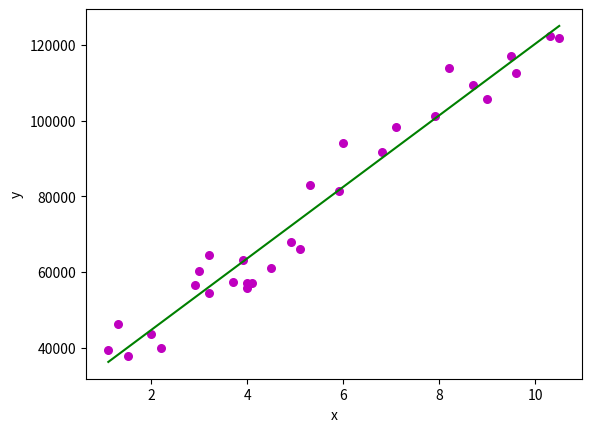

The script that saved this image:
import numpy as np
import matplotlib.pyplot as plt

def estimate_coef(x, y):
	# number of observations/points
	n = np.size(x)

	# mean of x and y vector
	m_x = np.mean(x)
	m_y = np.mean(y)

	# calculating cross-deviation and deviation about x
	SS_xy = np.sum(y*x) - n*m_y*m_x
	SS_xx = np.sum(x*x) - n*m_x*m_x

	# calculating regression coefficients
	b_1 = SS_xy / SS_xx
	b_0 = m_y - b_1*m_x

	return (b_0, b_1)

def plot_regression_line(x, y, b):
	# plotting the actual points as scatter plot
	plt.scatter(x, y, color = "m",
			marker = "o", s = 30)

	# predicted response vector
	y_pred = b[0] + b[1]*x

	# plotting the regression line
	plt.plot(x, y_pred, color = "g")

	# putting labels
	plt.xlabel('x')
	plt.ylabel('y')

	# function to show plot
	plt.show()

def main():
	# observations / data
	x = np.array([1.1, 1.3, 1.5, 2.0, 2.2, 2.9, 3.0, 3.2, 3.2, 3.7, 3.9, 4.0, 4.0, 4.1, 4.5, 4.9, 5.1, 5.3, 5.9, 6.0, 6.8, 7.1, 7.9, 8.2, 8.7, 9.0, 9.5, 9.6, 10.3, 10.5])
	y = np.array([39343.0, 46205.0, 37731.0, 43525.0, 39891.0, 56642.0, 60150.0, 54445.0, 64445.0, 57189.0, 63218.0, 55794.0, 56957.0, 57081.0, 61111.0, 67938.0, 66029.0, 83088.0, 81363.0, 93940.0, 91738.0, 98273.0, 101302.0, 113812.0, 109431.0, 105582.0, 116969.0, 112635.0, 122391.0, 121872.0])

	# estimating coefficients
	b = estimate_coef(x, y)
	print("Estimated coefficients:\nb_0 = {} \
		\nb_1 = {}".format(b[0], b[1]))

	# plotting regression line
	plot_regression_line(x, y, b)

if __name__ == "__main__":
	main()
